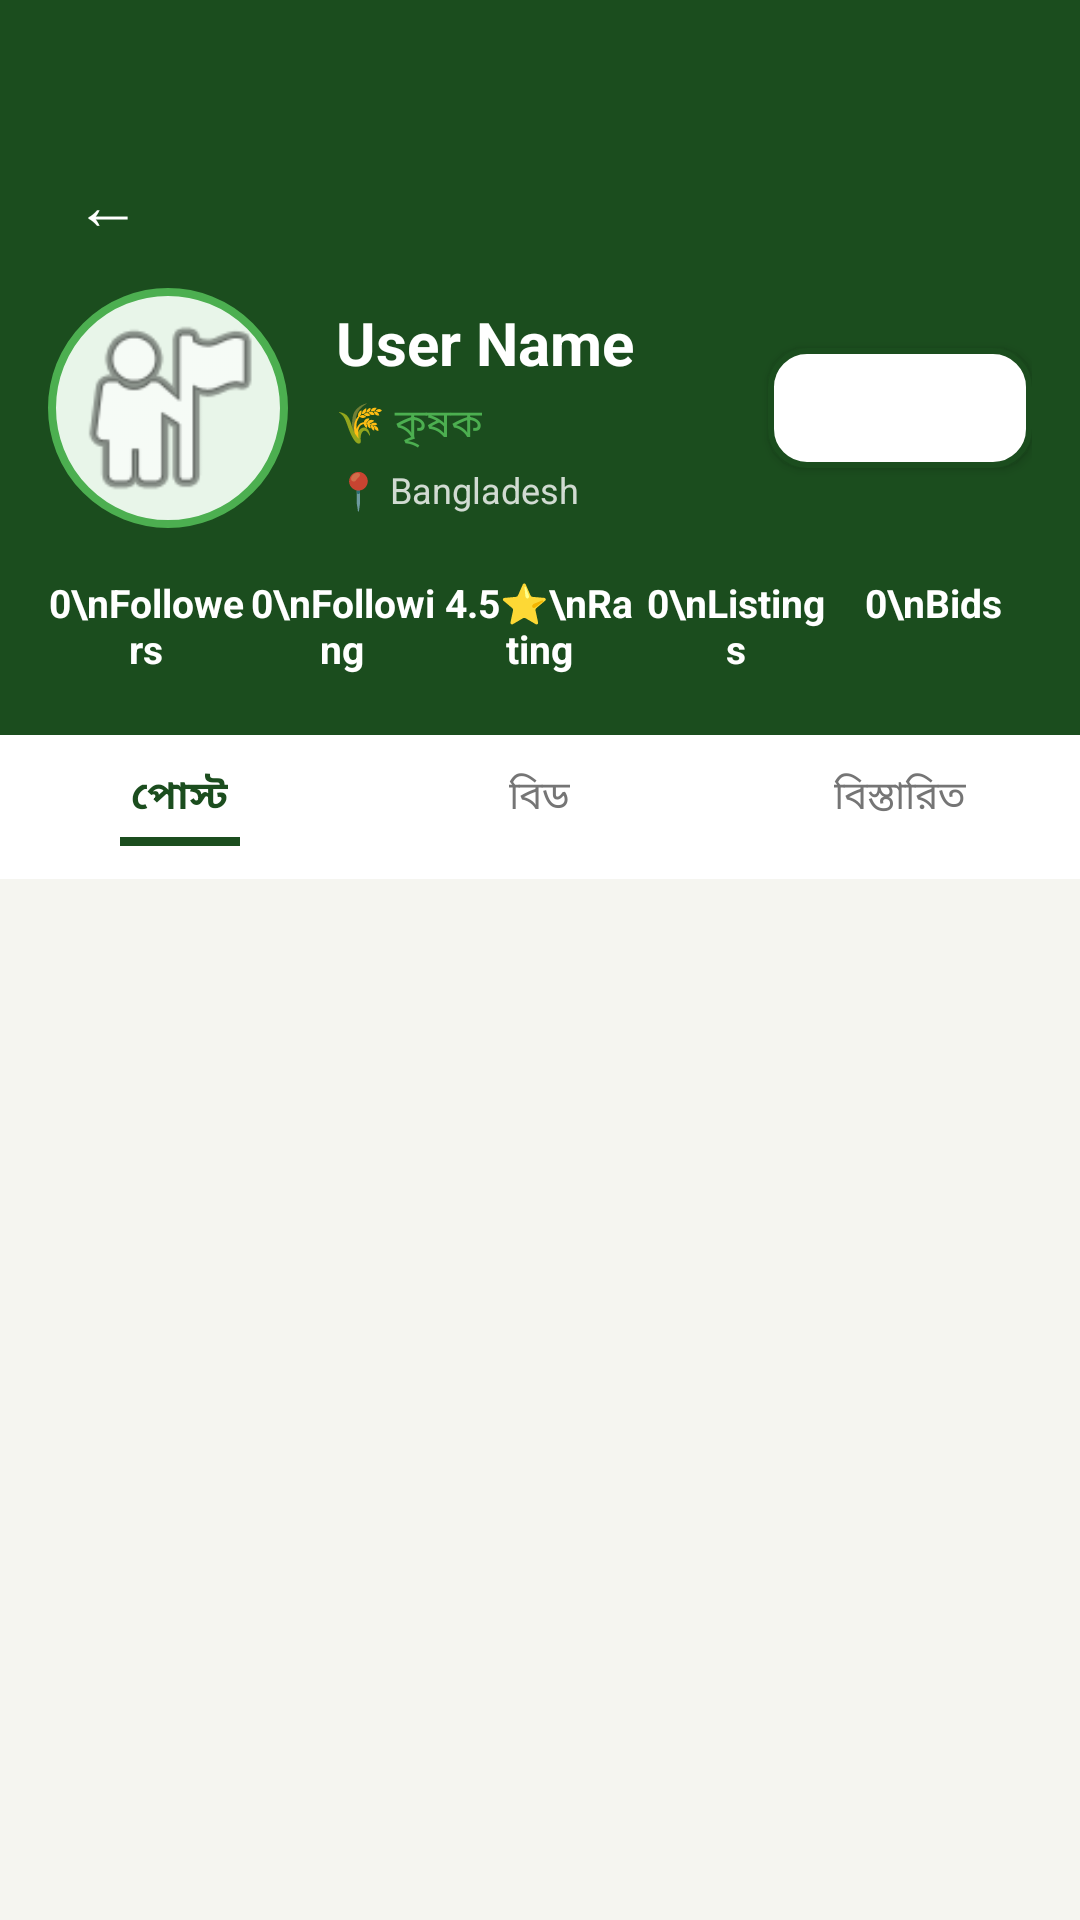

Reconstruct the res/layout file that produces this screen, plus the resources it refers to.
<!-- AndroidManifest.xml: application theme Theme.Uthsob3O -->
<!-- res/layout/activity_user_profile.xml -->
<?xml version="1.0" encoding="utf-8"?>
<androidx.constraintlayout.widget.ConstraintLayout
    xmlns:android="http://schemas.android.com/apk/res/android"
    xmlns:app="http://schemas.android.com/apk/res-auto"
    android:layout_width="match_parent"
    android:layout_height="match_parent"
    android:background="@color/off_white">

    
    <androidx.core.widget.NestedScrollView
        android:layout_width="match_parent"
        android:layout_height="match_parent"
        app:layout_constraintTop_toTopOf="parent"
        app:layout_constraintBottom_toBottomOf="parent">

        <LinearLayout
            android:layout_width="match_parent"
            android:layout_height="wrap_content"
            android:orientation="vertical">

            
            <LinearLayout
                android:layout_width="match_parent"
                android:layout_height="wrap_content"
                android:orientation="vertical"
                android:background="@color/dark_green"
                android:paddingTop="48dp"
                android:paddingBottom="20dp"
                android:paddingStart="16dp"
                android:paddingEnd="16dp">

                
                <TextView
                    android:id="@+id/btn_back"
                    android:layout_width="40dp"
                    android:layout_height="40dp"
                    android:text="←"
                    android:textColor="@color/white"
                    android:textSize="22sp"
                    android:gravity="center"
                    android:layout_marginBottom="8dp"/>

                
                <LinearLayout
                    android:layout_width="match_parent"
                    android:layout_height="wrap_content"
                    android:orientation="horizontal"
                    android:gravity="center_vertical">

                    
                    <ImageView
                        android:id="@+id/iv_avatar"
                        android:layout_width="80dp"
                        android:layout_height="80dp"
                        android:background="@drawable/bg_story_circle"
                        android:src="@android:drawable/ic_menu_myplaces"
                        android:scaleType="centerCrop"
                        android:padding="4dp"
                        android:contentDescription="avatar"/>

                    
                    <LinearLayout
                        android:layout_width="0dp"
                        android:layout_height="wrap_content"
                        android:layout_weight="1"
                        android:orientation="vertical"
                        android:layout_marginStart="16dp">

                        <TextView
                            android:id="@+id/tv_name"
                            android:layout_width="wrap_content"
                            android:layout_height="wrap_content"
                            android:text="User Name"
                            android:textColor="@color/white"
                            android:textSize="20sp"
                            android:textStyle="bold"/>

                        <TextView
                            android:id="@+id/tv_role"
                            android:layout_width="wrap_content"
                            android:layout_height="wrap_content"
                            android:text="🌾 কৃষক"
                            android:textColor="@color/bright_green"
                            android:textSize="13sp"
                            android:layout_marginTop="4dp"/>

                        <TextView
                            android:id="@+id/tv_location"
                            android:layout_width="wrap_content"
                            android:layout_height="wrap_content"
                            android:text="📍 Bangladesh"
                            android:textColor="#CCFFFFFF"
                            android:textSize="12sp"
                            android:layout_marginTop="4dp"/>
                    </LinearLayout>

                    
                    <Button
                        android:id="@+id/btn_follow"
                        android:layout_width="wrap_content"
                        android:layout_height="40dp"
                        android:text="+ Follow"
                        android:textColor="@color/white"
                        android:textSize="13sp"
                        android:background="@drawable/btn_green_outline"/>

                </LinearLayout>

                
                <LinearLayout
                    android:layout_width="match_parent"
                    android:layout_height="wrap_content"
                    android:orientation="horizontal"
                    android:layout_marginTop="16dp">

                    <TextView
                        android:id="@+id/tv_followers"
                        android:layout_width="0dp"
                        android:layout_height="wrap_content"
                        android:layout_weight="1"
                        android:text="0\nFollowers"
                        android:textColor="@color/white"
                        android:textSize="13sp"
                        android:gravity="center"
                        android:textStyle="bold"/>

                    <TextView
                        android:id="@+id/tv_following"
                        android:layout_width="0dp"
                        android:layout_height="wrap_content"
                        android:layout_weight="1"
                        android:text="0\nFollowing"
                        android:textColor="@color/white"
                        android:textSize="13sp"
                        android:gravity="center"
                        android:textStyle="bold"/>

                    <TextView
                        android:id="@+id/tv_rating"
                        android:layout_width="0dp"
                        android:layout_height="wrap_content"
                        android:layout_weight="1"
                        android:text="4.5⭐\nRating"
                        android:textColor="@color/white"
                        android:textSize="13sp"
                        android:gravity="center"
                        android:textStyle="bold"/>

                    <TextView
                        android:id="@+id/tv_listings"
                        android:layout_width="0dp"
                        android:layout_height="wrap_content"
                        android:layout_weight="1"
                        android:text="0\nListings"
                        android:textColor="@color/white"
                        android:textSize="13sp"
                        android:gravity="center"
                        android:textStyle="bold"/>

                    <TextView
                        android:id="@+id/tv_bids"
                        android:layout_width="0dp"
                        android:layout_height="wrap_content"
                        android:layout_weight="1"
                        android:text="0\nBids"
                        android:textColor="@color/white"
                        android:textSize="13sp"
                        android:gravity="center"
                        android:textStyle="bold"/>

                </LinearLayout>
            </LinearLayout>

            
            <LinearLayout
                android:layout_width="match_parent"
                android:layout_height="48dp"
                android:orientation="horizontal"
                android:background="@color/white">

                
                <LinearLayout
                    android:id="@+id/tab_posts"
                    android:layout_width="0dp"
                    android:layout_height="match_parent"
                    android:layout_weight="1"
                    android:orientation="vertical"
                    android:gravity="center">
                    <TextView
                        android:layout_width="wrap_content"
                        android:layout_height="wrap_content"
                        android:text="পোস্ট"
                        android:textColor="@color/dark_green"
                        android:textSize="13sp"
                        android:textStyle="bold"/>
                    <View
                        android:id="@+id/indicator_posts"
                        android:layout_width="40dp"
                        android:layout_height="3dp"
                        android:background="@color/dark_green"
                        android:layout_marginTop="4dp"/>
                </LinearLayout>

                
                <LinearLayout
                    android:id="@+id/tab_bids"
                    android:layout_width="0dp"
                    android:layout_height="match_parent"
                    android:layout_weight="1"
                    android:orientation="vertical"
                    android:gravity="center">
                    <TextView
                        android:layout_width="wrap_content"
                        android:layout_height="wrap_content"
                        android:text="বিড"
                        android:textColor="@color/gray"
                        android:textSize="13sp"/>
                    <View
                        android:id="@+id/indicator_bids"
                        android:layout_width="40dp"
                        android:layout_height="3dp"
                        android:background="@color/dark_green"
                        android:layout_marginTop="4dp"
                        android:visibility="invisible"/>
                </LinearLayout>

                
                <LinearLayout
                    android:id="@+id/tab_details"
                    android:layout_width="0dp"
                    android:layout_height="match_parent"
                    android:layout_weight="1"
                    android:orientation="vertical"
                    android:gravity="center">
                    <TextView
                        android:layout_width="wrap_content"
                        android:layout_height="wrap_content"
                        android:text="বিস্তারিত"
                        android:textColor="@color/gray"
                        android:textSize="13sp"/>
                    <View
                        android:id="@+id/indicator_details"
                        android:layout_width="40dp"
                        android:layout_height="3dp"
                        android:background="@color/dark_green"
                        android:layout_marginTop="4dp"
                        android:visibility="invisible"/>
                </LinearLayout>
            </LinearLayout>

            
            <androidx.recyclerview.widget.RecyclerView
                android:id="@+id/rv_user_posts"
                android:layout_width="match_parent"
                android:layout_height="wrap_content"
                android:nestedScrollingEnabled="false"
                android:paddingTop="8dp"
                android:paddingBottom="16dp"/>

        </LinearLayout>
    </androidx.core.widget.NestedScrollView>

</androidx.constraintlayout.widget.ConstraintLayout>
<!-- resources referenced by this layout -->
<resources>
  <color name="bright_green">#4CAF50</color>
  <color name="dark_green">#1B4D1E</color>
  <color name="gray">#757575</color>
  <color name="off_white">#F5F5F0</color>
  <color name="white">#FFFFFF</color>
  <!-- drawable bg_story_circle (drawable) -->
  <?xml version="1.0" encoding="utf-8"?>
  <shape xmlns:android="http://schemas.android.com/apk/res/android"
      android:shape="oval">
      <solid android:color="#E8F5E9"/>
      <stroke android:width="2.5dp" android:color="#4CAF50"/>
  </shape>
  <!-- drawable btn_green_outline (drawable) -->
  <?xml version="1.0" encoding="utf-8"?>
  <shape xmlns:android="http://schemas.android.com/apk/res/android"
      android:shape="rectangle">
      <solid android:color="#FFFFFF"/>
      <stroke android:width="2dp" android:color="#1B4D1E"/>
      <corners android:radius="12dp"/>
  </shape>
  <style name="Theme.Uthsob3O" parent="Theme.MaterialComponents.Light.NoActionBar">
          <item name="colorPrimary">@color/dark_green</item>
          <item name="colorPrimaryVariant">@color/bright_green</item>
          <item name="colorOnPrimary">@color/white</item>
          <item name="colorSecondary">@color/bright_green</item>
          <item name="android:windowBackground">@color/white</item>
          <item name="android:statusBarColor">@color/dark_green</item>
      </style>
</resources>
